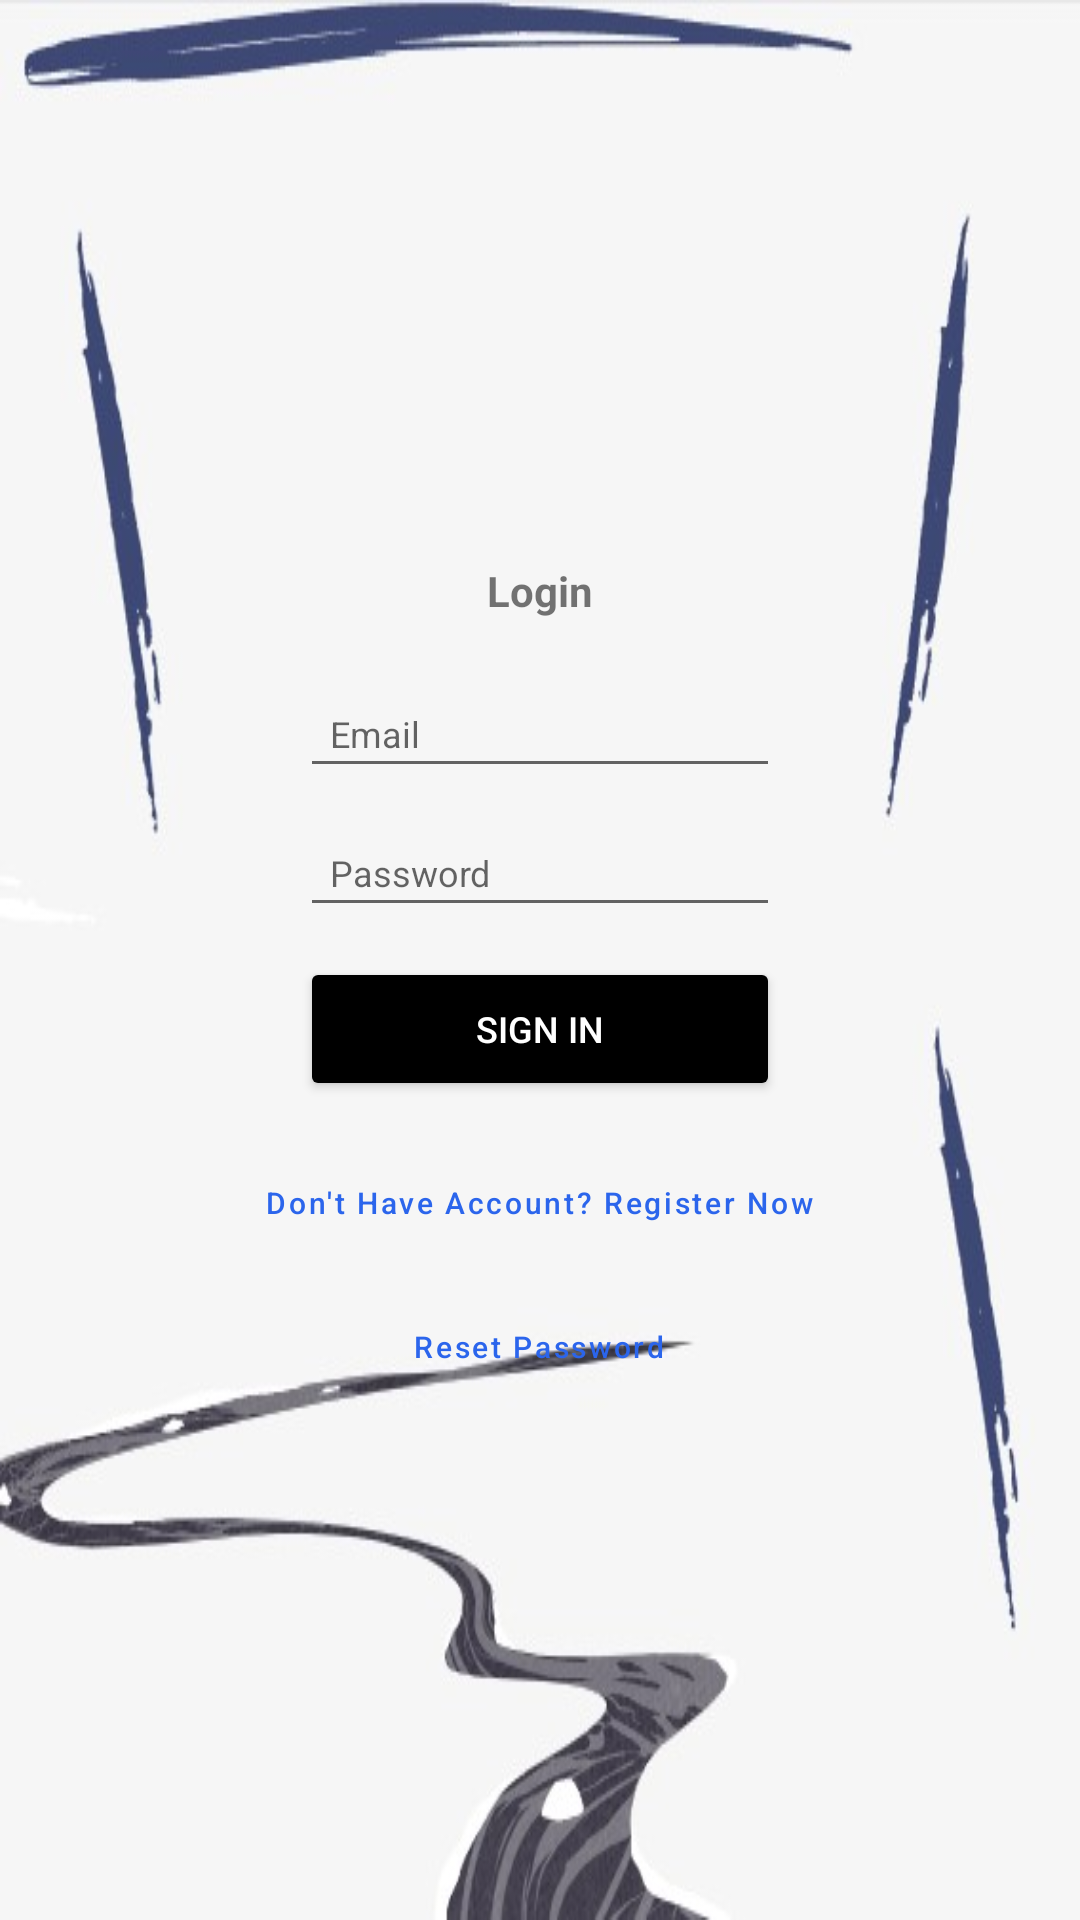

This screen was rendered from an Android layout file. Write that file and the resources it references.
<!-- AndroidManifest.xml: application theme Theme.AnimeCommunityRoom -->
<!-- res/layout/activity_sign_in.xml -->
<?xml version="1.0" encoding="utf-8"?>
<androidx.constraintlayout.widget.ConstraintLayout xmlns:android="http://schemas.android.com/apk/res/android"
    xmlns:app="http://schemas.android.com/apk/res-auto"
    xmlns:tools="http://schemas.android.com/tools"
    android:layout_width="match_parent"
    android:layout_height="match_parent"
    android:background="@drawable/bg"
    tools:context=".SignInActivity">
    <LinearLayout
        android:id="@+id/ll_signin"
        android:layout_width="match_parent"
        android:layout_height="wrap_content"
        android:orientation="vertical"
        android:layout_margin="20dp"
        app:layout_constraintBottom_toBottomOf="parent"
        app:layout_constraintEnd_toEndOf="parent"
        app:layout_constraintStart_toStartOf="parent"
        app:layout_constraintTop_toTopOf="parent"
        tools:ignore="MissingConstraints">
        <TextView
            android:layout_width="wrap_content"
            android:layout_height="wrap_content"
            android:text="Login"
            android:textSize="14dp"
            android:textStyle="bold"
            android:layout_margin="20dp"
            android:layout_gravity="center"/>
        <EditText
            android:id="@+id/et_email"
            android:layout_width="match_parent"
            android:layout_height="wrap_content"
            android:layout_marginLeft="80dp"
            android:layout_marginRight="80dp"
            android:layout_marginBottom="10dp"
            android:inputType="textEmailAddress"
            android:hint="Email"
            android:padding="10dp"
            android:textSize="12dp"
            android:maxLines="1"/>
        <EditText
            android:id="@+id/et_password"
            android:layout_width="match_parent"
            android:layout_height="wrap_content"
            android:layout_marginLeft="80dp"
            android:layout_marginRight="80dp"
            android:layout_marginBottom="10dp"
            android:inputType="textPassword"
            android:hint="Password"
            android:padding="10dp"
            android:textSize="12dp"
            android:maxLines="1"/>
        <Button
            android:id="@+id/btn_signin"
            android:layout_width="match_parent"
            android:layout_height="wrap_content"
            android:layout_marginLeft="80dp"
            android:layout_marginRight="80dp"
            android:layout_marginBottom="10dp"
            android:backgroundTint="@color/black"
            android:textColor="@android:color/white"
            android:textSize="12dp"
            android:text="Sign In"/>
        <Button
            android:id="@+id/btn_signup"
            style="@style/Widget.MaterialComponents.Button.TextButton"
            android:layout_width="wrap_content"
            android:layout_height="wrap_content"
            android:layout_gravity="center"
            android:textAllCaps="false"
            android:textSize="10dp"
            android:textColor="#2B65EC"
            android:text="Don't Have Account? Register Now"/>
        <Button
            android:id="@+id/btn_resetpassword"
            style="@style/Widget.MaterialComponents.Button.TextButton"
            android:layout_width="wrap_content"
            android:layout_height="wrap_content"
            android:layout_gravity="center"
            android:textAllCaps="false"
            android:textSize="10dp"
            android:textColor="#2B65EC"
            android:text="Reset Password"/>
    </LinearLayout>
</androidx.constraintlayout.widget.ConstraintLayout>
<!-- resources referenced by this layout -->
<resources>
  <!-- drawable bg: jpg bitmap (drawable, 24170 bytes) -->
  <style name="Theme.AnimeCommunityRoom" parent="Theme.MaterialComponents.DayNight.DarkActionBar">
          
          <item name="colorPrimary">@color/purple_500</item>
          <item name="colorPrimaryVariant">@color/purple_700</item>
          <item name="colorOnPrimary">@color/white</item>
          
          <item name="colorSecondary">@color/teal_200</item>
          <item name="colorSecondaryVariant">@color/teal_700</item>
          <item name="colorOnSecondary">@color/black</item>
          
          <item name="android:statusBarColor">?attr/colorPrimaryVariant</item>
          
      </style>
  <!-- not gathered from this repository: default colours our renderer supplied (Android Studio template values) -->
  <color name="purple_500">#FF6200EE</color>
  <color name="purple_700">#FF3700B3</color>
  <color name="teal_200">#FF03DAC5</color>
  <color name="teal_700">#FF018786</color>
  <color name="black">#FF000000</color>
  <color name="white">#FFFFFFFF</color>
</resources>
